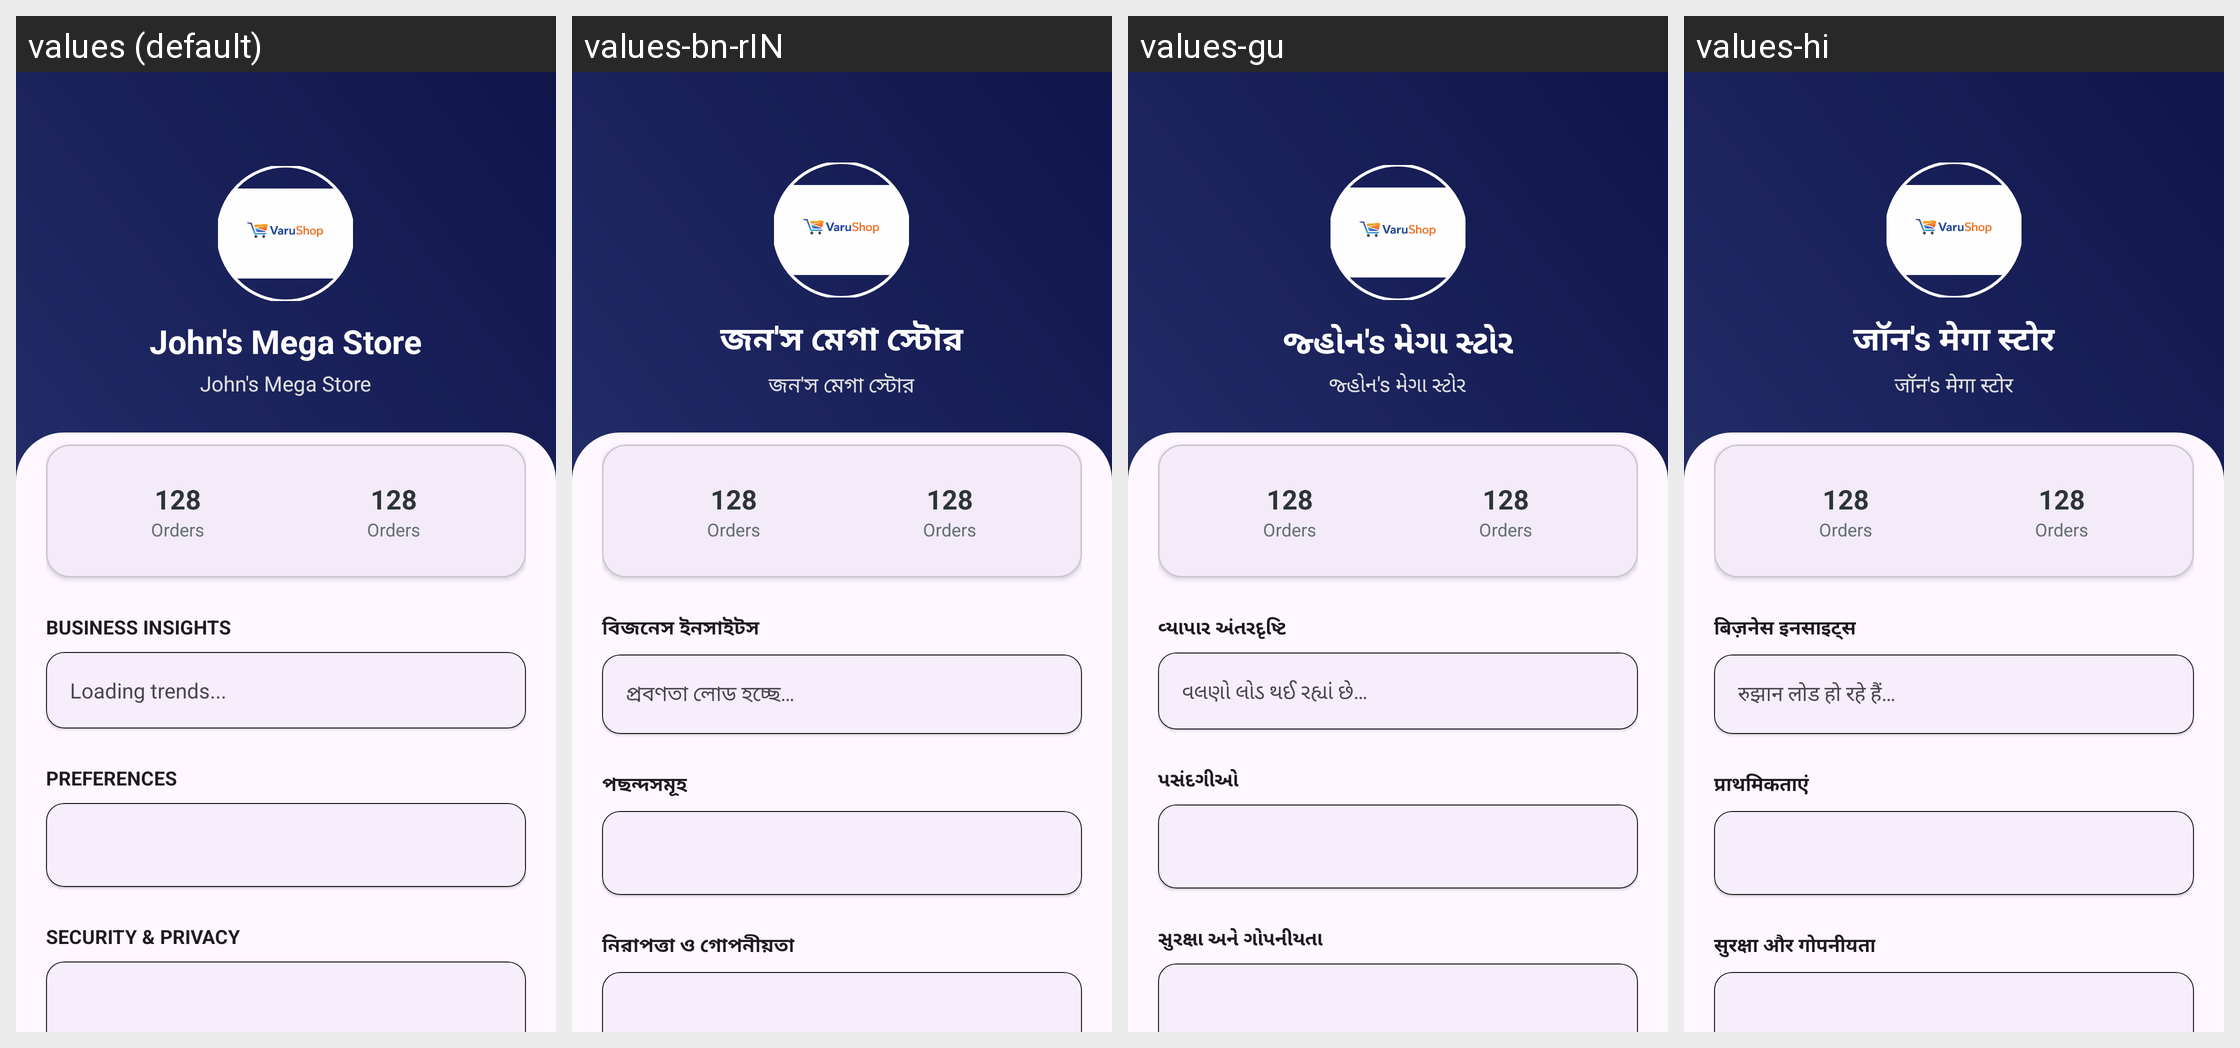

Strings drawn on this Android screen and how each of the app's shown locales translates them:
Android screen res/layout/activity_profile.xml rendered under 4 locales, left to right: values (default), values-bn-rIN, values-gu, values-hi. Device: Nexus 5 (rendered at 1080×1920; each locale shown at half size, 540×960, under a caption strip naming it); theme Theme.VaruShopRetailer.
Strings drawn on this screen, with the default value and each locale's value (text and hints the layout hard-codes, and strings that could not be matched under every locale, appear in the picture but are not listed):

store_name_placeholder
  values: John's Mega Store
  values-bn-rIN: জন'স মেগা স্টোর
  values-gu: જ્હોન's મેગા સ્ટોર
  values-hi: जॉन's मेगा स्टोर

business_insights
  values: Business Insights
  values-bn-rIN: বিজনেস ইনসাইটস
  values-gu: વ્યાપાર અંતરદૃષ્ટિ
  values-hi: बिज़नेस इनसाइट्स

loading_trends
  values: Loading trends...
  values-bn-rIN: প্রবণতা লোড হচ্ছে…
  values-gu: વલણો લોડ થઈ રહ્યાં છે…
  values-hi: रुझान लोड हो रहे हैं…

header_preferences
  values: Preferences
  values-bn-rIN: পছন্দসমূহ
  values-gu: પસંદગીઓ
  values-hi: प्राथमिकताएं

header_security
  values: Security & Privacy
  values-bn-rIN: নিরাপত্তা ও গোপনীয়তা
  values-gu: સુરક્ષા અને ગોપનીયતા
  values-hi: सुरक्षा और गोपनीयता
